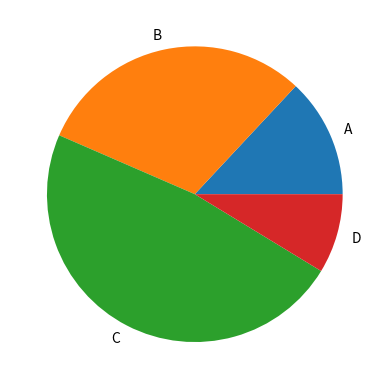

The matplotlib source for this figure:
import matplotlib.pyplot as plt

labels =("A", "B", "C", "D")
sizes =[15,35,55,10]

plt.pie(sizes,labels=labels)
plt.show()